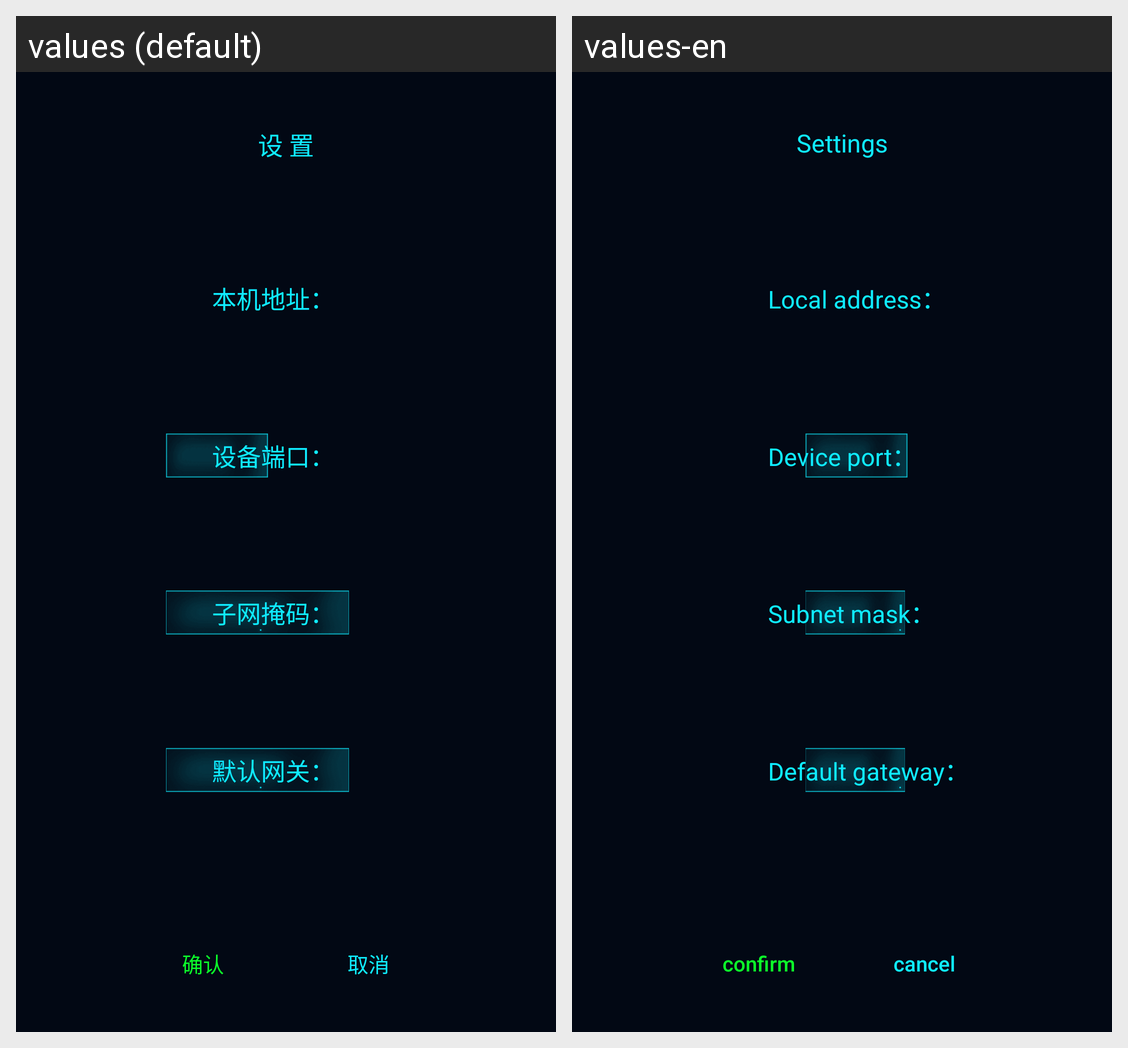

The Android screen above is rendered under two locales of the same app. Produce the string resources it draws, with the default and per-locale values.
Android screen res/layout/dialog_input_loacl_ip_layout.xml rendered under 2 locales, left to right: values (default), values-en. Device: Nexus 5 (rendered at 1080×1920; each locale shown at half size, 540×960, under a caption strip naming it); theme AppTheme.
Strings drawn on this screen, with the default value and each locale's value (text and hints the layout hard-codes, and strings that could not be matched under every locale, appear in the picture but are not listed):

top_setting_desc
  values: 设 置
  values-en: Settings

settings_local_ip
  values: 本机地址：
  values-en: Local address：

settings_local_port
  values: 设备端口：
  values-en: Device port：

settings_local_mask
  values: 子网掩码：
  values-en: Subnet mask：

settings_local_gateway
  values: 默认网关：
  values-en: Default gateway：

dialog_button_confirm
  values: 确认
  values-en: confirm

dialog_button_cancel
  values: 取消
  values-en: cancel
